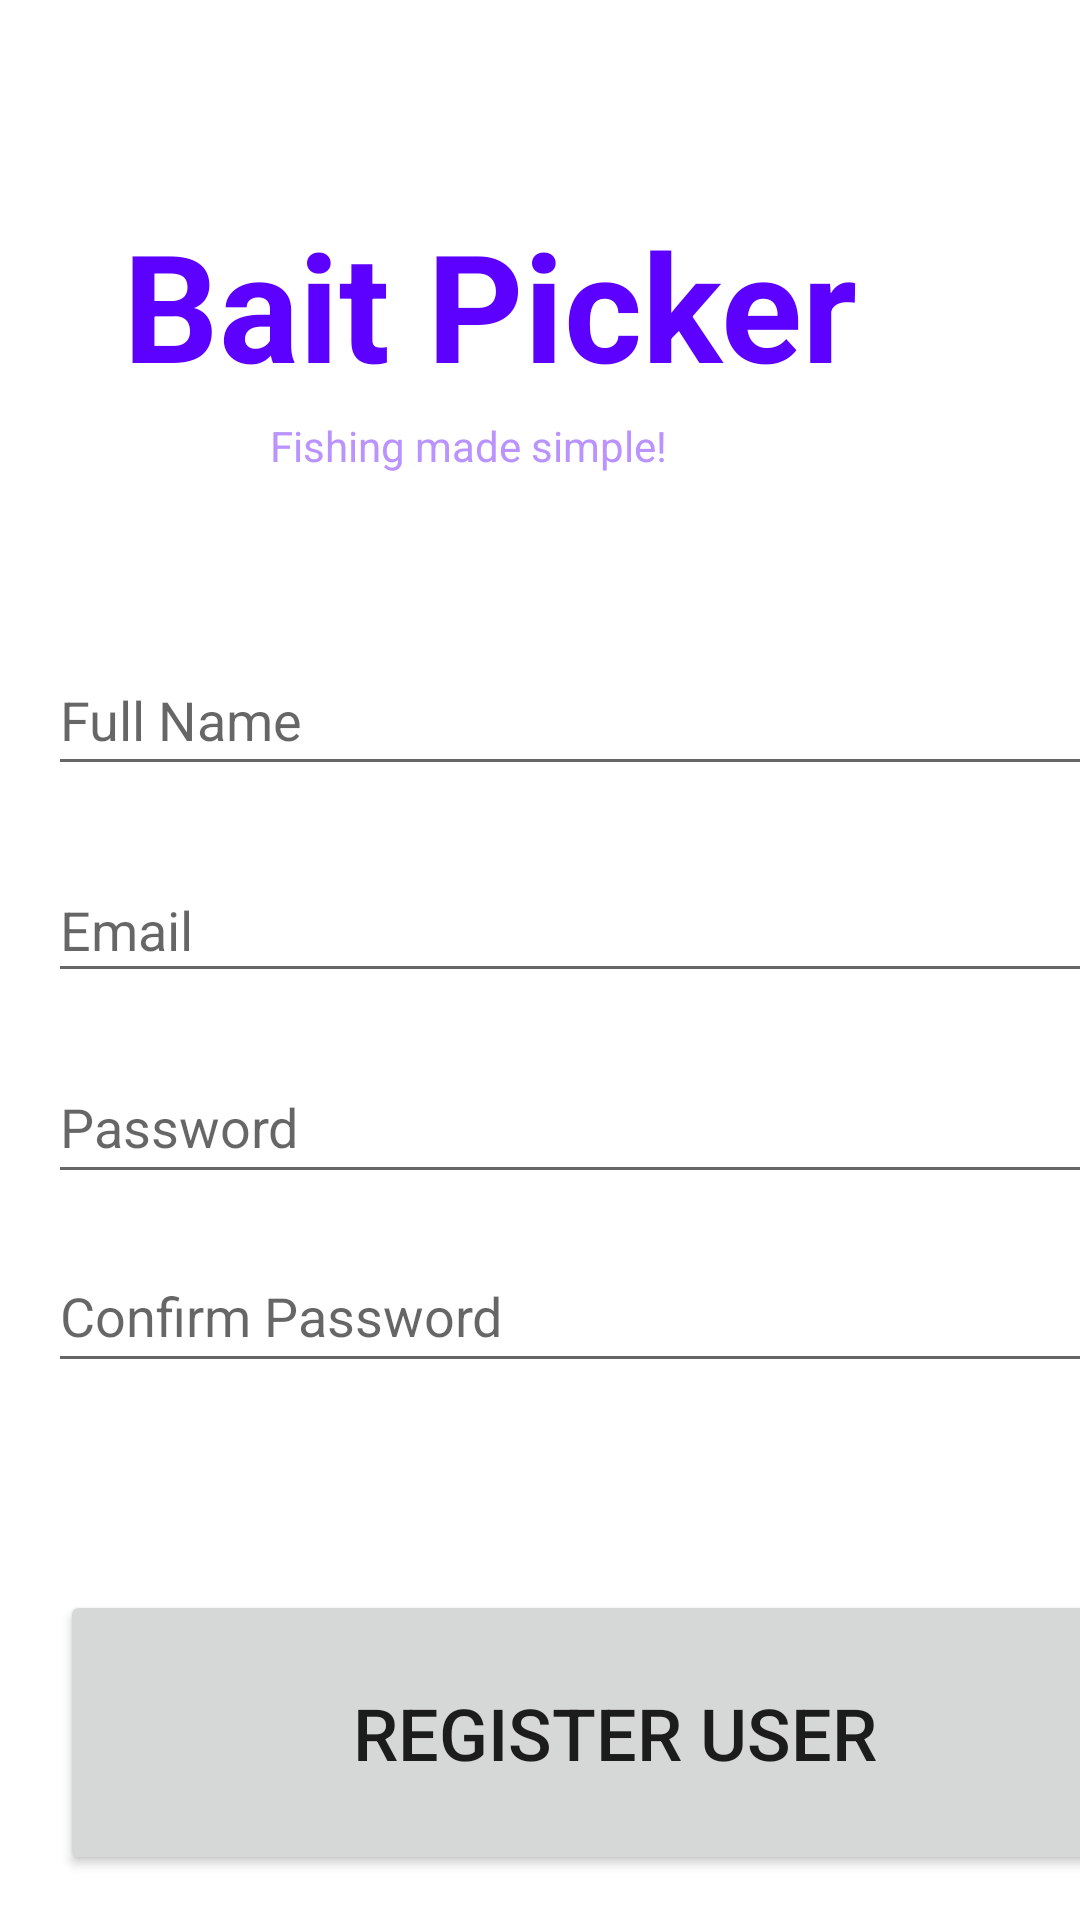

Android layout source for this screen:
<!-- AndroidManifest.xml: application theme Theme.BaitPicker -->
<!-- res/layout/activity_resister_user.xml -->
<?xml version="1.0" encoding="utf-8"?>
<androidx.constraintlayout.widget.ConstraintLayout xmlns:android="http://schemas.android.com/apk/res/android"
    xmlns:app="http://schemas.android.com/apk/res-auto"
    xmlns:tools="http://schemas.android.com/tools"
    android:layout_width="match_parent"
    android:layout_height="match_parent"
    tools:context=".login.RegisterUser">

    <TextView
        android:id="@+id/banner"
        android:layout_width="248dp"
        android:layout_height="71dp"
        android:layout_marginTop="68dp"
        android:layout_marginEnd="71dp"
        android:text="Bait Picker"
        android:textColor="#5C00FF"
        android:textSize="50sp"
        android:textStyle="bold"
        app:layout_constraintEnd_toEndOf="parent"
        app:layout_constraintTop_toTopOf="parent" />

    <TextView
        android:id="@+id/titlemsg"
        android:layout_width="151dp"
        android:layout_height="23dp"
        android:layout_marginEnd="119dp"
        android:text="Fishing made simple!"
        android:textColor="#BA93FF"
        app:layout_constraintEnd_toEndOf="parent"
        app:layout_constraintTop_toBottomOf="@+id/banner" />

    <EditText
        android:id="@+id/fullname"
        android:layout_width="376dp"
        android:layout_height="47dp"
        android:layout_marginStart="16dp"
        android:layout_marginTop="53dp"
        android:ems="10"
        android:hint="Full Name"
        android:inputType="textPersonName"
        app:layout_constraintStart_toStartOf="parent"
        app:layout_constraintTop_toBottomOf="@+id/titlemsg" />

    <EditText
        android:id="@+id/email"
        android:layout_width="376dp"
        android:layout_height="45dp"
        android:layout_marginStart="16dp"
        android:layout_marginTop="24dp"
        android:ems="10"
        android:inputType="textEmailAddress"
        android:hint="Email"
        app:layout_constraintStart_toStartOf="parent"
        app:layout_constraintTop_toBottomOf="@+id/fullname" />

    <EditText
        android:id="@+id/password"
        android:layout_width="376dp"
        android:layout_height="48dp"
        android:layout_marginStart="16dp"
        android:layout_marginTop="19dp"
        android:ems="10"
        android:inputType="textPassword"
        android:hint="Password"
        app:layout_constraintStart_toStartOf="parent"
        app:layout_constraintTop_toBottomOf="@+id/email" />

    <EditText
        android:id="@+id/password2"
        android:layout_width="376dp"
        android:layout_height="48dp"
        android:layout_marginStart="16dp"
        android:layout_marginTop="15dp"
        android:ems="10"
        android:hint="Confirm Password"
        android:inputType="textPassword"
        app:layout_constraintStart_toStartOf="parent"
        app:layout_constraintTop_toBottomOf="@+id/password" />

    <Button
        android:id="@+id/registerUser"
        android:layout_width="370dp"
        android:layout_height="95dp"
        android:layout_marginStart="20dp"
        android:layout_marginTop="132dp"
        android:text="REGISTER USER"
        android:textSize="24sp"
        app:layout_constraintStart_toStartOf="parent"
        app:layout_constraintTop_toBottomOf="@+id/password" />

    <ProgressBar
        android:id="@+id/progressBarR"
        style="?android:attr/progressBarStyle"
        android:layout_width="wrap_content"
        android:layout_height="wrap_content"
        android:visibility="gone"
        app:layout_constraintBottom_toBottomOf="parent"
        app:layout_constraintEnd_toEndOf="parent"
        app:layout_constraintStart_toStartOf="parent"
        app:layout_constraintTop_toTopOf="parent" />

</androidx.constraintlayout.widget.ConstraintLayout>
<!-- resources referenced by this layout -->
<resources>
  <style name="Theme.BaitPicker" parent="Theme.MaterialComponents.DayNight.DarkActionBar">
          
          <item name="colorPrimary">@color/purple_500</item>
          <item name="colorPrimaryVariant">@color/purple_700</item>
          <item name="colorOnPrimary">@color/white</item>
          
          <item name="colorSecondary">@color/teal_200</item>
          <item name="colorSecondaryVariant">@color/teal_700</item>
          <item name="colorOnSecondary">@color/black</item>
          
          <item name="android:statusBarColor" tools:targetApi="l">?attr/colorPrimaryVariant</item>
          
      </style>
  <!-- not gathered from this repository: default colours our renderer supplied (Android Studio template values) -->
  <color name="purple_500">#FF6200EE</color>
  <color name="purple_700">#FF3700B3</color>
  <color name="teal_200">#FF03DAC5</color>
  <color name="teal_700">#FF018786</color>
  <color name="black">#FF000000</color>
  <color name="white">#FFFFFFFF</color>
</resources>
